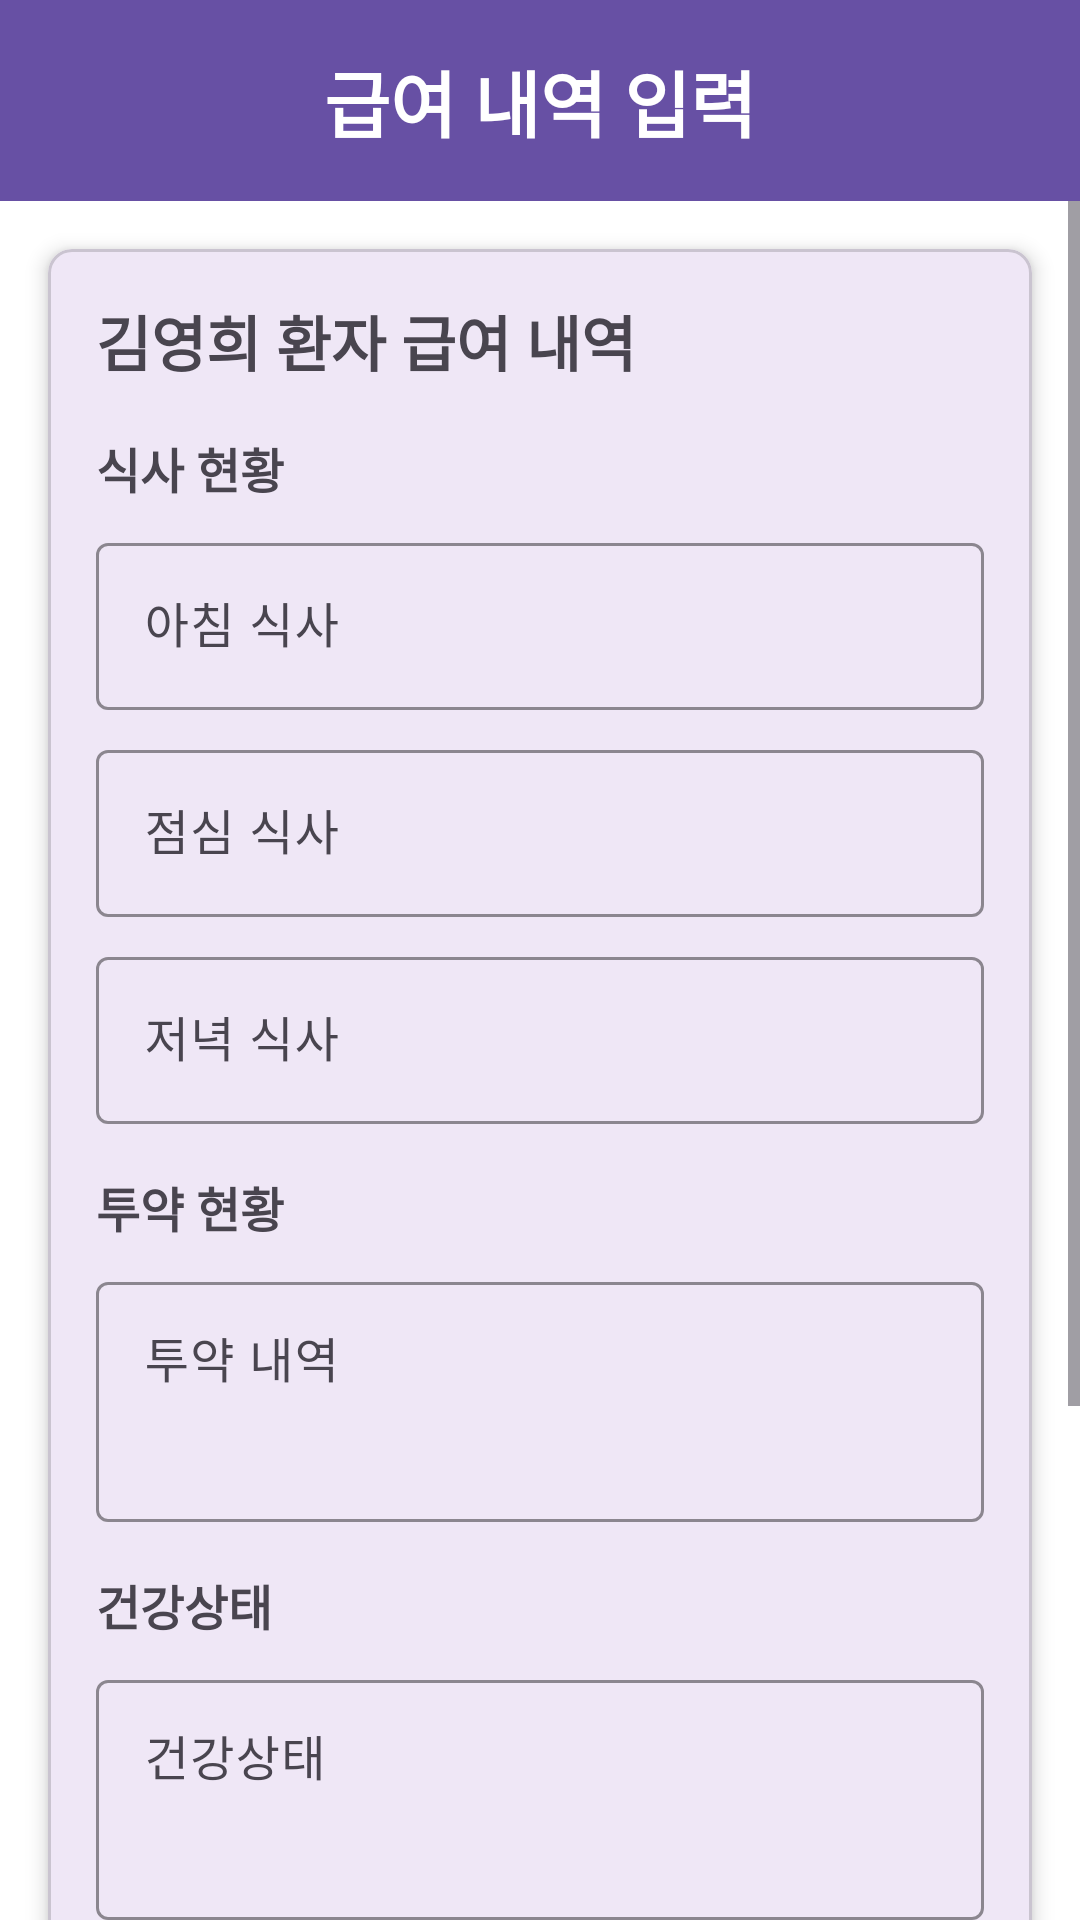

Produce the Android XML layout that renders to this screen, including the resource entries it uses.
<!-- AndroidManifest.xml: application theme Theme.CodeRelief -->
<!-- res/layout/fragment_caregiver_meal_record.xml -->
<?xml version="1.0" encoding="utf-8"?>
<LinearLayout xmlns:android="http://schemas.android.com/apk/res/android"
    xmlns:app="http://schemas.android.com/apk/res-auto"
    android:layout_width="match_parent"
    android:layout_height="match_parent"
    android:orientation="vertical"
    android:background="@color/white">

    
    <TextView
        android:id="@+id/tv_title"
        android:layout_width="match_parent"
        android:layout_height="wrap_content"
        android:text="급여 내역 입력"
        android:textSize="24sp"
        android:textStyle="bold"
        android:gravity="center"
        android:padding="16dp"
        android:background="@color/app_logo_color"
        android:textColor="@color/white" />

    
    <ScrollView
        android:layout_width="match_parent"
        android:layout_height="0dp"
        android:layout_weight="1"
        android:fillViewport="true">

        <com.google.android.material.card.MaterialCardView
            android:layout_width="match_parent"
            android:layout_height="wrap_content"
            android:layout_margin="16dp"
            app:cardCornerRadius="8dp"
            app:cardElevation="4dp">

            <LinearLayout
                android:layout_width="match_parent"
                android:layout_height="wrap_content"
                android:orientation="vertical"
                android:padding="16dp">

                <TextView
                    android:id="@+id/tv_patient_name"
                    android:layout_width="wrap_content"
                    android:layout_height="wrap_content"
                    android:text="김영희 환자 급여 내역"
                    android:textSize="20sp"
                    android:textStyle="bold"
                    android:layout_marginBottom="16dp" />

                
                <TextView
                    android:layout_width="wrap_content"
                    android:layout_height="wrap_content"
                    android:text="식사 현황"
                    android:textSize="16sp"
                    android:textStyle="bold"
                    android:layout_marginBottom="8dp" />

                <com.google.android.material.textfield.TextInputLayout
                    android:layout_width="match_parent"
                    android:layout_height="wrap_content"
                    android:layout_marginBottom="8dp"
                    android:hint="아침 식사"
                    app:boxStrokeColor="@color/app_logo_color"
                    app:hintTextColor="@color/app_logo_color">

                    <com.google.android.material.textfield.TextInputEditText
                        android:id="@+id/et_breakfast"
                        android:layout_width="match_parent"
                        android:layout_height="wrap_content"
                        android:inputType="text" />

                </com.google.android.material.textfield.TextInputLayout>

                <com.google.android.material.textfield.TextInputLayout
                    android:layout_width="match_parent"
                    android:layout_height="wrap_content"
                    android:layout_marginBottom="8dp"
                    android:hint="점심 식사"
                    app:boxStrokeColor="@color/app_logo_color"
                    app:hintTextColor="@color/app_logo_color">

                    <com.google.android.material.textfield.TextInputEditText
                        android:id="@+id/et_lunch"
                        android:layout_width="match_parent"
                        android:layout_height="wrap_content"
                        android:inputType="text" />

                </com.google.android.material.textfield.TextInputLayout>

                <com.google.android.material.textfield.TextInputLayout
                    android:layout_width="match_parent"
                    android:layout_height="wrap_content"
                    android:layout_marginBottom="16dp"
                    android:hint="저녁 식사"
                    app:boxStrokeColor="@color/app_logo_color"
                    app:hintTextColor="@color/app_logo_color">

                    <com.google.android.material.textfield.TextInputEditText
                        android:id="@+id/et_dinner"
                        android:layout_width="match_parent"
                        android:layout_height="wrap_content"
                        android:inputType="text" />

                </com.google.android.material.textfield.TextInputLayout>

                
                <TextView
                    android:layout_width="wrap_content"
                    android:layout_height="wrap_content"
                    android:text="투약 현황"
                    android:textSize="16sp"
                    android:textStyle="bold"
                    android:layout_marginBottom="8dp" />

                <com.google.android.material.textfield.TextInputLayout
                    android:layout_width="match_parent"
                    android:layout_height="wrap_content"
                    android:layout_marginBottom="16dp"
                    android:hint="투약 내역"
                    app:boxStrokeColor="@color/app_logo_color"
                    app:hintTextColor="@color/app_logo_color">

                    <com.google.android.material.textfield.TextInputEditText
                        android:id="@+id/et_medication"
                        android:layout_width="match_parent"
                        android:layout_height="80dp"
                        android:inputType="textMultiLine"
                        android:gravity="top" />

                </com.google.android.material.textfield.TextInputLayout>

                
                <TextView
                    android:layout_width="wrap_content"
                    android:layout_height="wrap_content"
                    android:text="건강상태"
                    android:textSize="16sp"
                    android:textStyle="bold"
                    android:layout_marginBottom="8dp" />

                <com.google.android.material.textfield.TextInputLayout
                    android:layout_width="match_parent"
                    android:layout_height="wrap_content"
                    android:layout_marginBottom="16dp"
                    android:hint="건강상태"
                    app:boxStrokeColor="@color/app_logo_color"
                    app:hintTextColor="@color/app_logo_color">

                    <com.google.android.material.textfield.TextInputEditText
                        android:id="@+id/et_health_status"
                        android:layout_width="match_parent"
                        android:layout_height="80dp"
                        android:inputType="textMultiLine"
                        android:gravity="top" />

                </com.google.android.material.textfield.TextInputLayout>

                
                <TextView
                    android:layout_width="wrap_content"
                    android:layout_height="wrap_content"
                    android:text="특이사항"
                    android:textSize="16sp"
                    android:textStyle="bold"
                    android:layout_marginBottom="8dp" />

                <com.google.android.material.textfield.TextInputLayout
                    android:layout_width="match_parent"
                    android:layout_height="wrap_content"
                    android:layout_marginBottom="16dp"
                    android:hint="특이사항"
                    app:boxStrokeColor="@color/app_logo_color"
                    app:hintTextColor="@color/app_logo_color">

                    <com.google.android.material.textfield.TextInputEditText
                        android:id="@+id/et_special_notes"
                        android:layout_width="match_parent"
                        android:layout_height="100dp"
                        android:inputType="textMultiLine"
                        android:gravity="top" />

                </com.google.android.material.textfield.TextInputLayout>

                <Button
                    android:id="@+id/btn_save"
                    android:layout_width="match_parent"
                    android:layout_height="60dp"
                    android:text="급여 내역 저장"
                    android:textSize="16sp"
                    android:backgroundTint="@color/app_logo_color" />

            </LinearLayout>

        </com.google.android.material.card.MaterialCardView>

    </ScrollView>

</LinearLayout>
<!-- resources referenced by this layout -->
<resources>
  <color name="app_logo_color">#6750A4</color>
  <color name="white">#FFFFFFFF</color>
  <style name="Theme.CodeRelief" parent="Base.Theme.CodeRelief" />
  <style name="Base.Theme.CodeRelief" parent="Theme.Material3.DayNight.NoActionBar">
          
          
      </style>
</resources>
